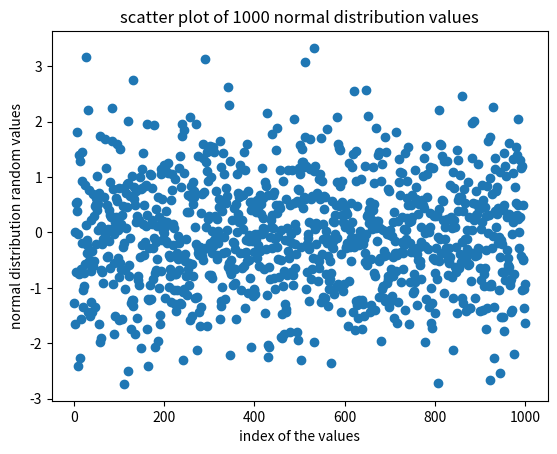

Write the Python code that produced this figure.
import numpy as np         #imports required libraries
from numpy import random
import matplotlib.pyplot as plt
x=list(range(1,1001,1))            #forms a list in the range of 1 to 1000 (we write 1001 as it stops before the end value)
y=random.normal(size=1000)              #numpy function to generate a normal distribution of size 1000
plt.scatter(x,y)              #matplotlib code for make a scatter plot mentioning x and y axises
plt.xlabel("index of the values")                   #x label
plt.ylabel("normal distribution random values")      #y label
plt.title("scatter plot of 1000 normal distribution values")       #plot title
plt.show()                      #prints the plot
